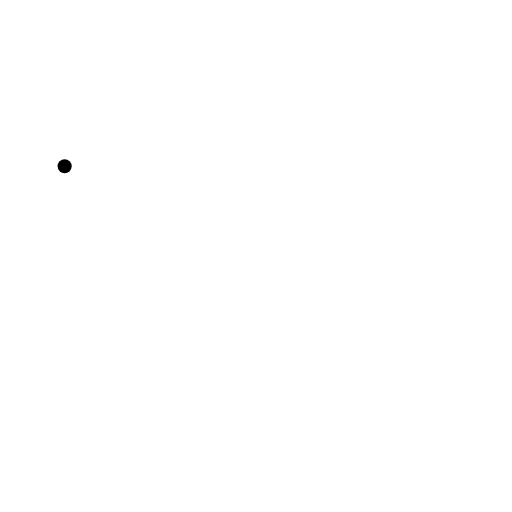
t = 0.00 s
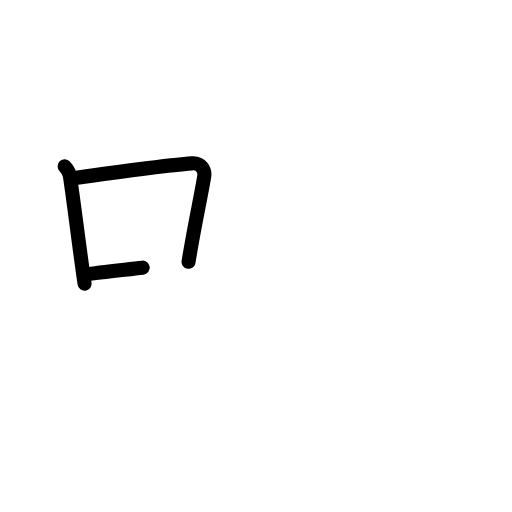
t = 2.50 s
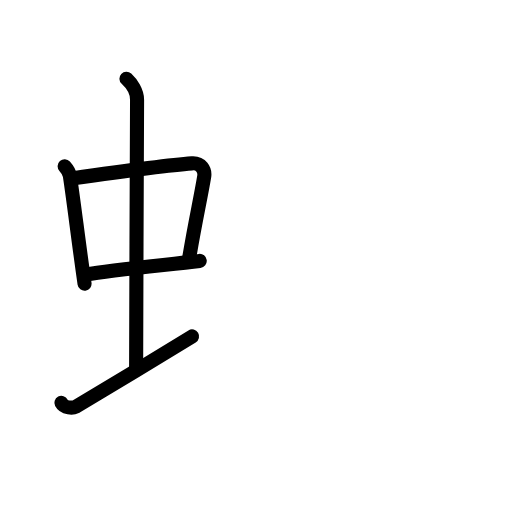
t = 4.75 s
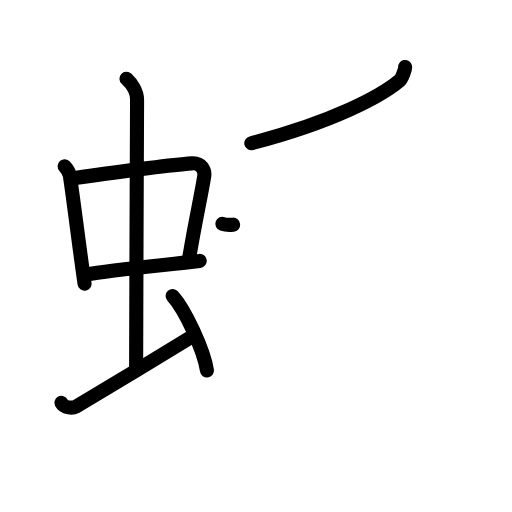
t = 7.17 s
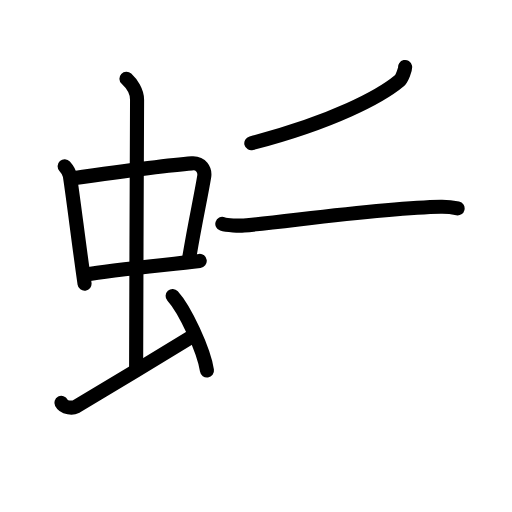
t = 7.83 s
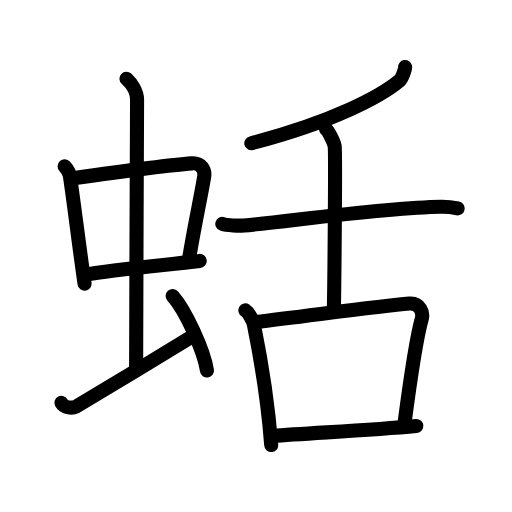
t = 12.00 s

The animated SVG that drew these frames (rendered in a browser with its animation timeline set to each time). Animation: 35 SMIL elements (animate=35); one cycle of 12.00 s.

<?xml version="1.0" encoding="UTF-8"?>
<!--
AniKanjiVG is licensed by CC-BY-SA Paul C. Sommerhoff (https://bitbucket.org/sommerhoff/anikanjivg).
AniKanjiVG uses KanjiVG which is licensed by CC-BY-SA Ulrich Apel (http://kanjivg.tagaini.net).
See also http://creativecommons.org/licenses/by-sa/3.0/
-->
<svg xmlns:kvg='http://kanjivg.tagaini.net' xmlns='http://www.w3.org/2000/svg' width='109' height='109' viewBox='0 0 109 109' style='fill:none;stroke:#000000;stroke-width:3;stroke-linecap:round;stroke-linejoin:round;' id="kvg:kanji_086de"><g id="kvg:086de" kvg:element="蛞"><g id="kvg:086de-g1" kvg:element="虫" kvg:position="left" kvg:radical="general"><g id="kvg:086de-g2" kvg:element="中"><g id="kvg:086de-g3" kvg:element="口"><path id="kvg:086de-s1" kvg:type="㇑" d="M13.76,35.4c0.46,0.51,1.02,1.4,1.12,2.06c0.87,5.79,1.87,14.29,3.12,22.93"><animate attributeName="d" begin="0.0s" dur="0.5s" from="M13.76,35.4C13.76,35.4,13.76,35.4,13.76,35.4" to="M13.76,35.4c0.46,0.51,1.02,1.4,1.12,2.06" />
<animate attributeName="d" begin="0.5s" dur="0.5s" from="M13.76,35.4c0.46,0.51,1.02,1.4,1.12,2.06c0,0,0,0,0,0,0" to="M13.76,35.4c0.46,0.51,1.02,1.4,1.12,2.06c0.87,5.79,1.87,14.29,3.12,22.93" />
</path>
<path id="kvg:086de-s2" kvg:type="㇕b" d="M15.22,37.98c6.93-0.97,20.61-2.83,25.63-3.2c1.96-0.14,2.86,1.38,2.62,2.83c-0.83,4.98-1.98,9.84-3.33,18.12"><animate attributeName="d" begin="1.0s" dur="0.3333333333333333s" from="M15.22,37.98C15.22,37.98,15.22,37.98,15.22,37.98" to="M15.22,37.98c6.93-0.97,20.61-2.83,25.63-3.2" />
<animate attributeName="d" begin="1.3333333333333333s" dur="0.3333333333333333s" from="M15.22,37.98c6.93-0.97,20.61-2.83,25.63-3.2c0,0,0,0,0,0,0" to="M15.22,37.98c6.93-0.97,20.61-2.83,25.63-3.2c1.96-0.14,2.86,1.38,2.62,2.83" />
<animate attributeName="d" begin="1.6666666666666665s" dur="0.3333333333333333s" from="M15.22,37.98c6.93-0.97,20.61-2.83,25.63-3.2c1.96-0.14,2.86,1.38,2.62,2.83c0,0,0,0,0,0,0" to="M15.22,37.98c6.93-0.97,20.61-2.83,25.63-3.2c1.96-0.14,2.86,1.38,2.62,2.83c-0.83,4.98-1.98,9.84-3.33,18.12" />
<animate attributeName="d" begin="0s" dur="1.0s" from="M-100,-100" to="M-100,-100" />
</path>
<path id="kvg:086de-s3" kvg:type="㇐b" d="M18.26,58.43c5.58-0.98,16.46-1.98,24.26-2.89"><animate attributeName="d" begin="2.0s" dur="1.0s" from="M18.26,58.43C18.26,58.43,18.26,58.43,18.26,58.43" to="M18.26,58.43c5.58-0.98,16.46-1.98,24.26-2.89" />
<animate attributeName="d" begin="0s" dur="2.0s" from="M-100,-100" to="M-100,-100" />
</path>
</g>
<g id="kvg:086de-g4" kvg:element="丨"><path id="kvg:086de-s4" kvg:type="㇑a" d="M26.92,16.75c1.08,1,2.26,2.75,2.26,4.47c0,4.78-0.2,43.78-0.2,57.16"><animate attributeName="d" begin="3.0s" dur="0.5s" from="M26.92,16.75C26.92,16.75,26.92,16.75,26.92,16.75" to="M26.92,16.75c1.08,1,2.26,2.75,2.26,4.47" />
<animate attributeName="d" begin="3.5s" dur="0.5s" from="M26.92,16.75c1.08,1,2.26,2.75,2.26,4.47c0,0,0,0,0,0,0" to="M26.92,16.75c1.08,1,2.26,2.75,2.26,4.47c0,4.78-0.2,43.78-0.2,57.16" />
<animate attributeName="d" begin="0s" dur="3.0s" from="M-100,-100" to="M-100,-100" />
</path>
</g>
</g>
<path id="kvg:086de-s5" kvg:type="㇀" d="M13.07,85.77c0.6,1.16,2.46,1.11,3.06,0.82c0.6-0.29,21.04-12.65,24.76-14.97"><animate attributeName="d" begin="4.0s" dur="0.5s" from="M13.07,85.77C13.07,85.77,13.07,85.77,13.07,85.77" to="M13.07,85.77c0.6,1.16,2.46,1.11,3.06,0.82" />
<animate attributeName="d" begin="4.5s" dur="0.5s" from="M13.07,85.77c0.6,1.16,2.46,1.11,3.06,0.82c0,0,0,0,0,0,0" to="M13.07,85.77c0.6,1.16,2.46,1.11,3.06,0.82c0.6-0.29,21.04-12.65,24.76-14.97" />
<animate attributeName="d" begin="0s" dur="4.0s" from="M-100,-100" to="M-100,-100" />
</path>
<path id="kvg:086de-s6" kvg:type="㇔" d="M36.75,63c2.58,2.81,6.66,11.53,7.31,15.89"><animate attributeName="d" begin="5.0s" dur="1.0s" from="M36.75,63C36.75,63,36.75,63,36.75,63" to="M36.75,63c2.58,2.81,6.66,11.53,7.31,15.89" />
<animate attributeName="d" begin="0s" dur="5.0s" from="M-100,-100" to="M-100,-100" />
</path>
</g>
<g id="kvg:086de-g5" kvg:element="舌" kvg:position="right"><g id="kvg:086de-g6" kvg:position="top"><path id="kvg:086de-s7" kvg:type="㇒" d="M86.25,14.25c0.09,0.4-0.71,2.52-1.23,2.95c-3.95,3.29-14,8.73-31.52,13.3"><animate attributeName="d" begin="6.0s" dur="0.5s" from="M86.25,14.25C86.25,14.25,86.25,14.25,86.25,14.25" to="M86.25,14.25c0.09,0.4-0.71,2.52-1.23,2.95" />
<animate attributeName="d" begin="6.5s" dur="0.5s" from="M86.25,14.25c0.09,0.4-0.71,2.52-1.23,2.95c0,0,0,0,0,0,0" to="M86.25,14.25c0.09,0.4-0.71,2.52-1.23,2.95c-3.95,3.29-14,8.73-31.52,13.3" />
<animate attributeName="d" begin="0s" dur="6.0s" from="M-100,-100" to="M-100,-100" />
</path>
<path id="kvg:086de-s8" kvg:type="㇐" d="M47.33,47.66c1.02,0.34,3.58,0.43,4.6,0.34c8.82-0.75,29.71-3.77,41.91-3.97c1.71-0.03,2.73,0.16,3.58,0.34"><animate attributeName="d" begin="7.0s" dur="0.3333333333333333s" from="M47.33,47.66C47.33,47.66,47.33,47.66,47.33,47.66" to="M47.33,47.66c1.02,0.34,3.58,0.43,4.6,0.34" />
<animate attributeName="d" begin="7.333333333333333s" dur="0.3333333333333333s" from="M47.33,47.66c1.02,0.34,3.58,0.43,4.6,0.34c0,0,0,0,0,0,0" to="M47.33,47.66c1.02,0.34,3.58,0.43,4.6,0.34c8.82-0.75,29.71-3.77,41.91-3.97" />
<animate attributeName="d" begin="7.666666666666667s" dur="0.3333333333333333s" from="M47.33,47.66c1.02,0.34,3.58,0.43,4.6,0.34c8.82-0.75,29.71-3.77,41.91-3.97c0,0,0,0,0,0,0" to="M47.33,47.66c1.02,0.34,3.58,0.43,4.6,0.34c8.82-0.75,29.71-3.77,41.91-3.97c1.71-0.03,2.73,0.16,3.58,0.34" />
<animate attributeName="d" begin="0s" dur="7.0s" from="M-100,-100" to="M-100,-100" />
</path>
<path id="kvg:086de-s9" kvg:type="㇑a" d="M69.42,27.5c0.55,0.38,1.72,2.87,1.83,3.64c0.21,1.43-0.07,30.06-0.18,35"><animate attributeName="d" begin="8.0s" dur="0.5s" from="M69.42,27.5C69.42,27.5,69.42,27.5,69.42,27.5" to="M69.42,27.5c0.55,0.38,1.72,2.87,1.83,3.64" />
<animate attributeName="d" begin="8.5s" dur="0.5s" from="M69.42,27.5c0.55,0.38,1.72,2.87,1.83,3.64c0,0,0,0,0,0,0" to="M69.42,27.5c0.55,0.38,1.72,2.87,1.83,3.64c0.21,1.43-0.07,30.06-0.18,35" />
<animate attributeName="d" begin="0s" dur="8.0s" from="M-100,-100" to="M-100,-100" />
</path>
</g>
<g id="kvg:086de-g7" kvg:element="口" kvg:position="bottom"><path id="kvg:086de-s10" kvg:type="㇑" d="M52.25,66.08c0.72,0.46,1.65,2.3,1.78,2.93c1.72,8.49,2.97,15.9,3.71,25.74"><animate attributeName="d" begin="9.0s" dur="0.5s" from="M52.25,66.08C52.25,66.08,52.25,66.08,52.25,66.08" to="M52.25,66.08c0.72,0.46,1.65,2.3,1.78,2.93" />
<animate attributeName="d" begin="9.5s" dur="0.5s" from="M52.25,66.08c0.72,0.46,1.65,2.3,1.78,2.93c0,0,0,0,0,0,0" to="M52.25,66.08c0.72,0.46,1.65,2.3,1.78,2.93c1.72,8.49,2.97,15.9,3.71,25.74" />
<animate attributeName="d" begin="0s" dur="9.0s" from="M-100,-100" to="M-100,-100" />
</path>
<path id="kvg:086de-s11" kvg:type="㇕b" d="M54.37,68.56c11.33-1.33,26.39-3.38,32.76-3.93c2.33-0.2,3,2.02,2.67,3.2c-1.38,4.85-2.79,15.42-3.77,22.92"><animate attributeName="d" begin="10.0s" dur="0.3333333333333333s" from="M54.37,68.56C54.37,68.56,54.37,68.56,54.37,68.56" to="M54.37,68.56c11.33-1.33,26.39-3.38,32.76-3.93" />
<animate attributeName="d" begin="10.333333333333334s" dur="0.3333333333333333s" from="M54.37,68.56c11.33-1.33,26.39-3.38,32.76-3.93c0,0,0,0,0,0,0" to="M54.37,68.56c11.33-1.33,26.39-3.38,32.76-3.93c2.33-0.2,3,2.02,2.67,3.2" />
<animate attributeName="d" begin="10.666666666666666s" dur="0.3333333333333333s" from="M54.37,68.56c11.33-1.33,26.39-3.38,32.76-3.93c2.33-0.2,3,2.02,2.67,3.2c0,0,0,0,0,0,0" to="M54.37,68.56c11.33-1.33,26.39-3.38,32.76-3.93c2.33-0.2,3,2.02,2.67,3.2c-1.38,4.85-2.79,15.42-3.77,22.92" />
<animate attributeName="d" begin="0s" dur="10.0s" from="M-100,-100" to="M-100,-100" />
</path>
<path id="kvg:086de-s12" kvg:type="㇐b" d="M58.01,92.82c7.48-0.62,20.35-1.18,30.62-2.13"><animate attributeName="d" begin="11.0s" dur="1.0s" from="M58.01,92.82C58.01,92.82,58.01,92.82,58.01,92.82" to="M58.01,92.82c7.48-0.62,20.35-1.18,30.62-2.13" />
<animate attributeName="d" begin="0s" dur="11.0s" from="M-100,-100" to="M-100,-100" />
</path>
</g>
</g>
</g>
</svg>
